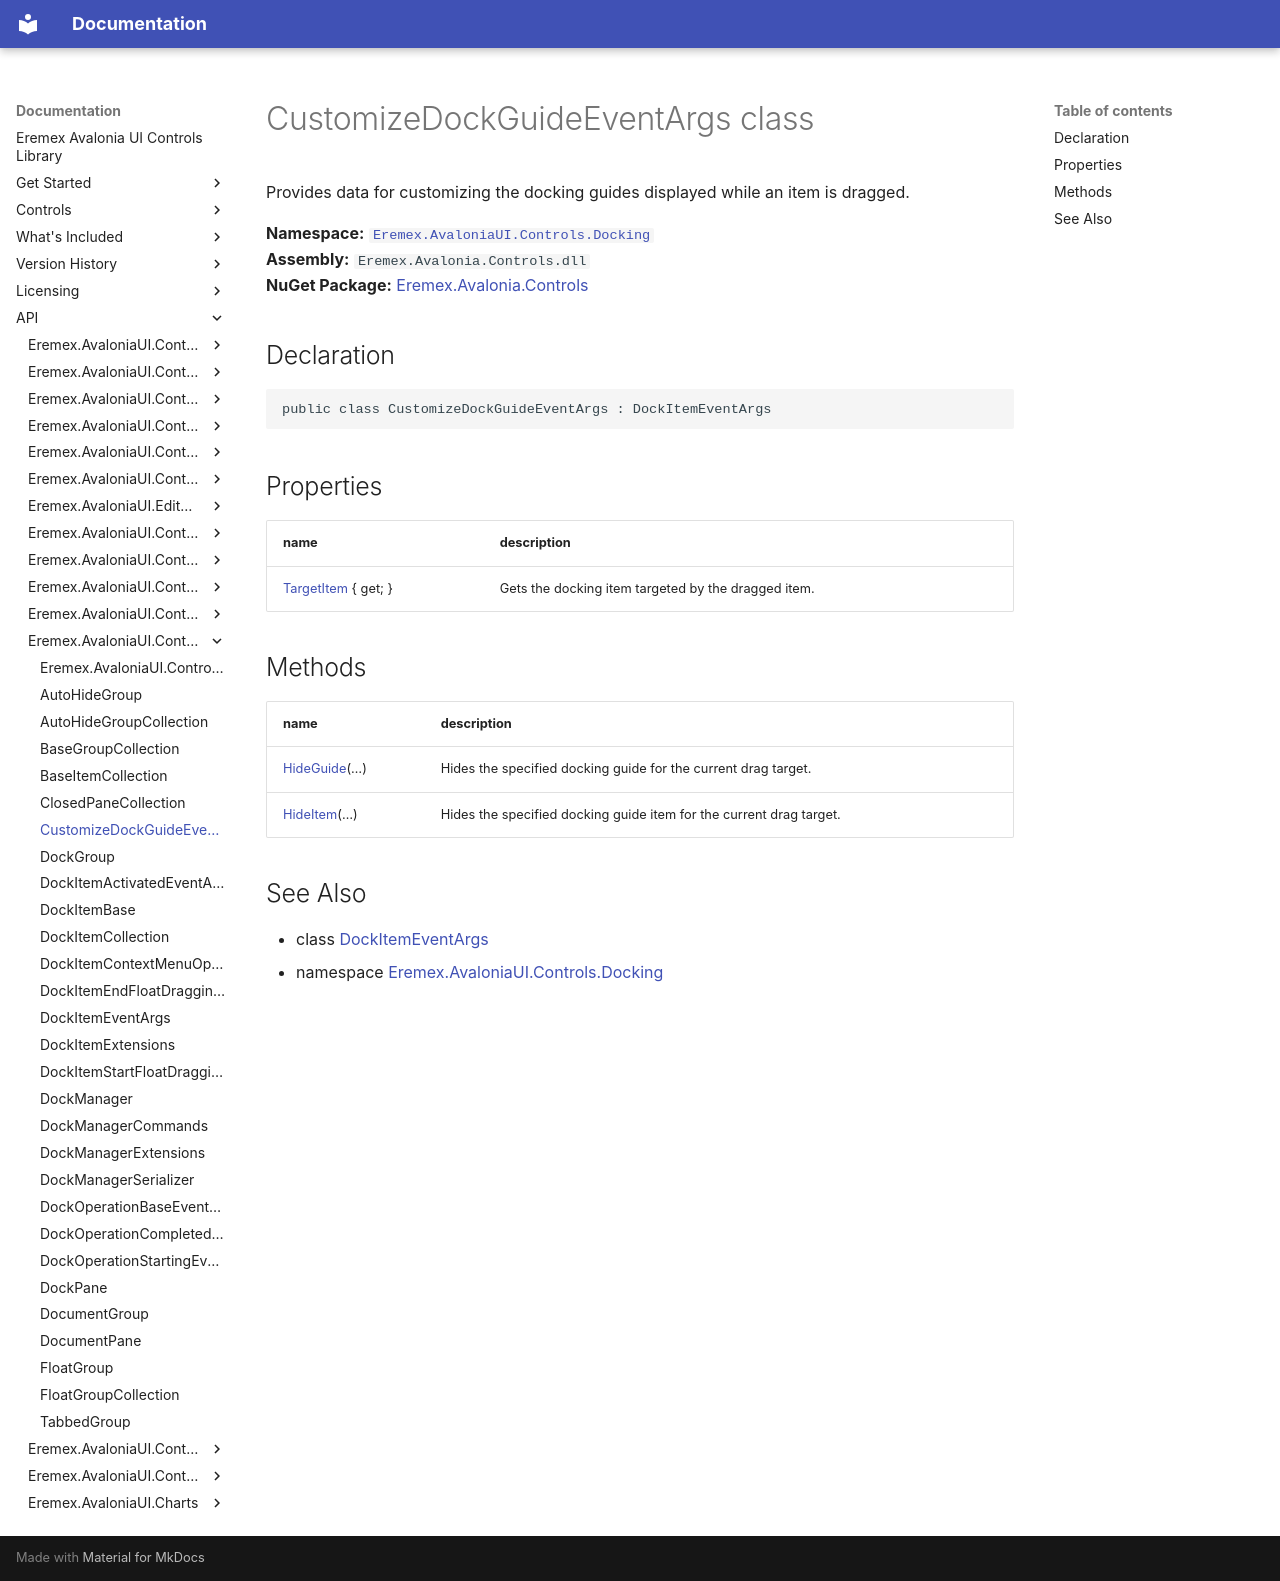

repository: Eremex/controls-doc · page: API/Eremex.AvaloniaUI.Controls.Docking/CustomizeDockGuideEventArgs/index.html · generator: mkdocs

# CustomizeDockGuideEventArgs class

Provides data for customizing the docking guides displayed while an item is dragged.

**Namespace:** [`Eremex.AvaloniaUI.Controls.Docking`](./index.md)  
**Assembly:** `Eremex.Avalonia.Controls.dll`  
**NuGet Package:** [Eremex.Avalonia.Controls](https://www.nuget.org/packages/Eremex.Avalonia.Controls)

## Declaration

```csharp
public class CustomizeDockGuideEventArgs : DockItemEventArgs
```

## Properties

| name | description |
| --- | --- |
| [TargetItem](CustomizeDockGuideEventArgs/TargetItem.md) { get; } | Gets the docking item targeted by the dragged item. |

## Methods

| name | description |
| --- | --- |
| [HideGuide](CustomizeDockGuideEventArgs/HideGuide.md)(…) | Hides the specified docking guide for the current drag target. |
| [HideItem](CustomizeDockGuideEventArgs/HideItem.md)(…) | Hides the specified docking guide item for the current drag target. |

## See Also

* class [DockItemEventArgs](./DockItemEventArgs.md)
* namespace [Eremex.AvaloniaUI.Controls.Docking](./index.md)

<!-- DO NOT EDIT: generated by xmldocmd for Eremex.Avalonia.Controls.dll -->
